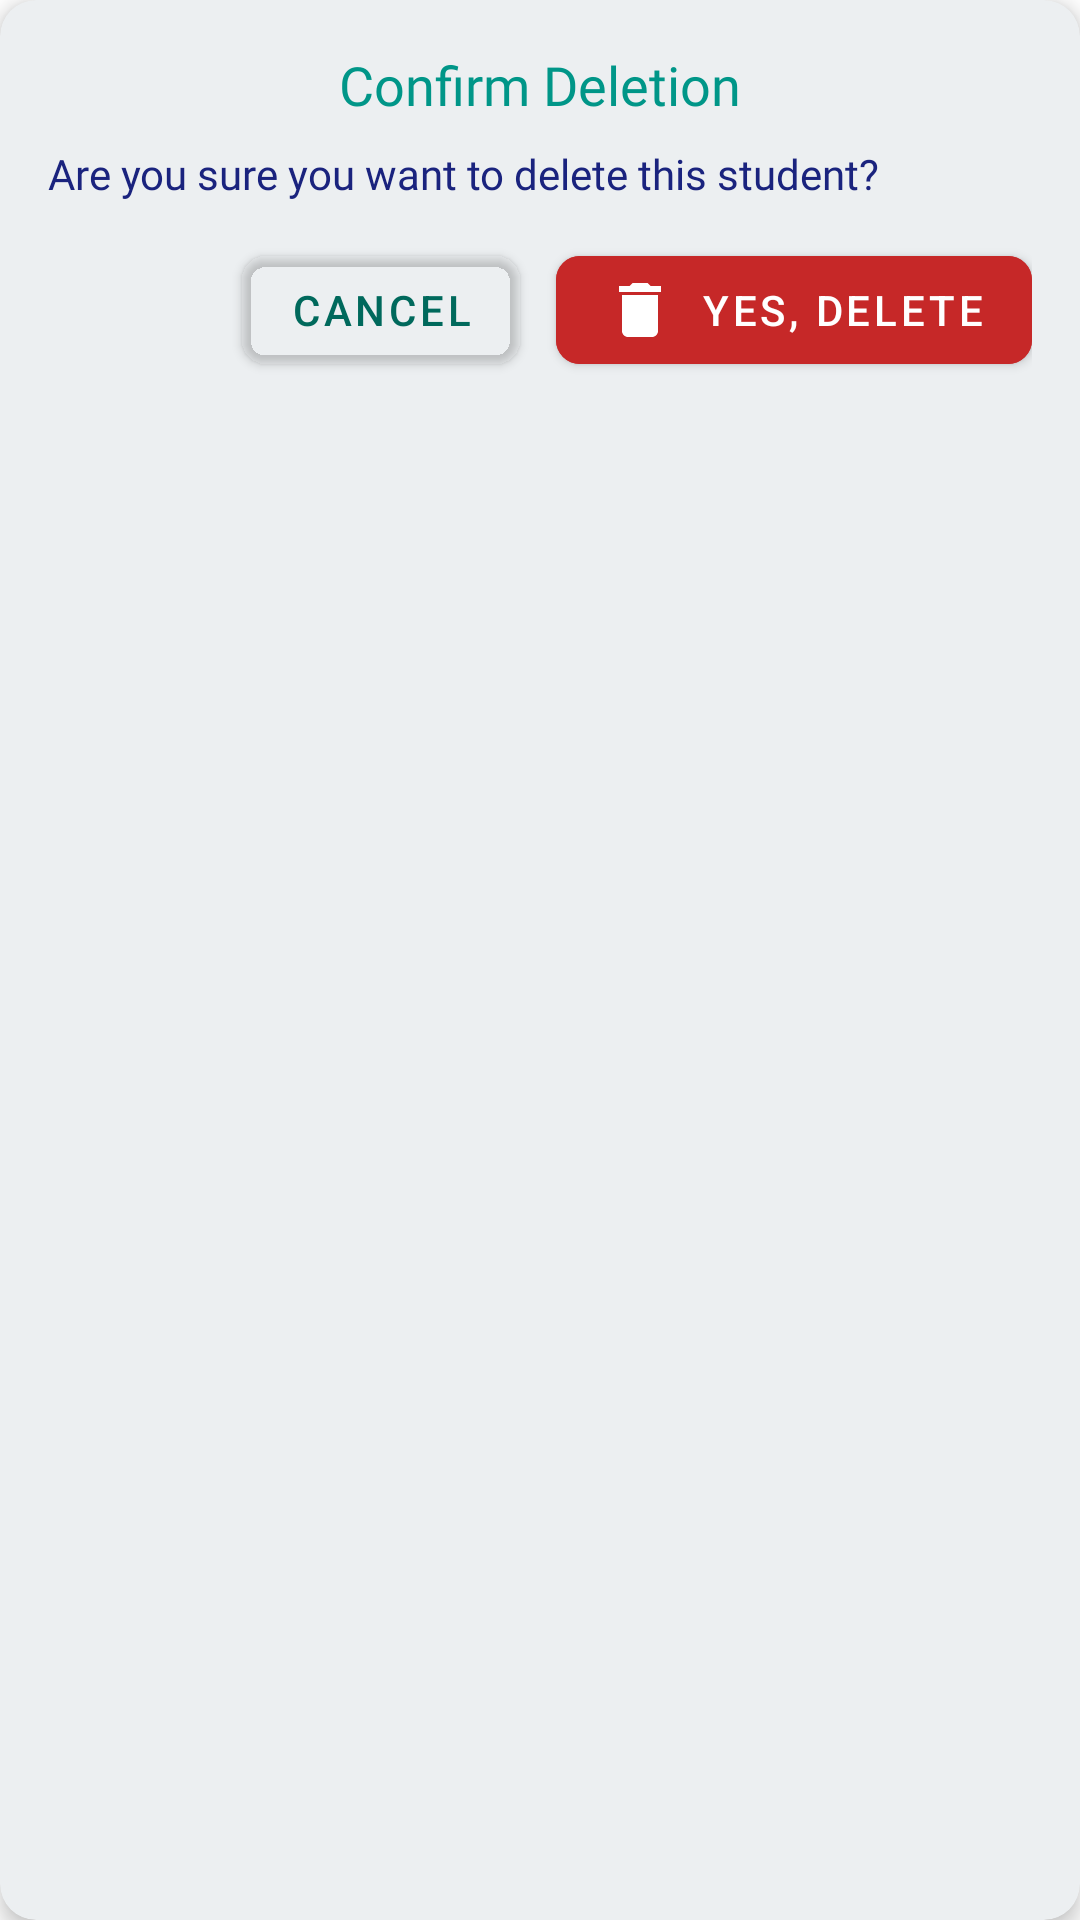

This screen was rendered from an Android layout file. Write that file and the resources it references.
<!-- AndroidManifest.xml: application theme Theme.CSMStudentApp -->
<!-- res/layout/dialog_delete_confirmation.xml -->
<?xml version="1.0" encoding="utf-8"?>
<androidx.cardview.widget.CardView xmlns:android="http://schemas.android.com/apk/res/android"
    xmlns:app="http://schemas.android.com/apk/res-auto"
    android:layout_width="match_parent"
    android:layout_height="wrap_content"
    android:layout_margin="12dp"
    app:cardCornerRadius="12dp"
    app:cardElevation="4dp"
    app:cardBackgroundColor="@color/card_background_neu">

    <LinearLayout
        android:layout_width="match_parent"
        android:layout_height="wrap_content"
        android:orientation="vertical"
        android:padding="16dp">

        <TextView
            android:id="@+id/dialogTitle"
            android:layout_width="wrap_content"
            android:layout_height="wrap_content"
            android:layout_gravity="center"
            android:layout_marginBottom="8dp"
            android:fontFamily="@font/poppins_bold"
            android:text="@string/confirm_deletion"
            android:textColor="#009688"
            android:textSize="18sp" />

        <TextView
            android:id="@+id/dialogMessage"
            android:layout_width="match_parent"
            android:layout_height="wrap_content"
            android:text="@string/are_you_sure_you_want_to_delete_this_student"
            android:textSize="14sp"
            android:textColor="@color/text_primary_dark"
            android:fontFamily="@font/poppins_medium"
            android:layout_marginBottom="12dp" />

        <LinearLayout
            android:layout_width="match_parent"
            android:layout_height="wrap_content"
            android:orientation="horizontal"
            android:gravity="end">

            <com.google.android.material.button.MaterialButton
                android:id="@+id/buttonCancel"
                android:layout_width="wrap_content"
                android:layout_height="wrap_content"
                android:layout_marginEnd="12dp"
                android:backgroundTint="@android:color/transparent"
                android:text="@string/cancel"
                android:textColor="#00695C"
                android:textSize="14sp"
                app:cornerRadius="8dp" />

            <com.google.android.material.button.MaterialButton
                android:id="@+id/buttonConfirm"
                android:layout_width="wrap_content"
                android:layout_height="wrap_content"
                android:text="@string/yes_delete"
                android:textSize="14sp"
                android:textColor="@color/white"
                android:backgroundTint="@color/dark_red"
                app:cornerRadius="8dp"
                app:icon="@drawable/ic_delete"
                app:iconTint="@color/white"
                app:iconGravity="start" />
        </LinearLayout>
    </LinearLayout>
</androidx.cardview.widget.CardView>
<!-- resources referenced by this layout -->
<resources>
  <color name="card_background_neu">#ECEFF1</color>
  <color name="dark_red">#C62828</color>
  <color name="text_primary_dark">#1A237E</color>
  <color name="white">#FFFFFFFF</color>
  <!-- drawable ic_delete (drawable) -->
  <?xml version="1.0" encoding="utf-8"?>
  <vector xmlns:android="http://schemas.android.com/apk/res/android"
      android:width="24dp"
      android:height="24dp"
      android:viewportWidth="24"
      android:viewportHeight="24">
  
      <path
          android:fillColor="#000000"
          android:pathData="M6,19c0,1.1 0.9,2 2,2h8c1.1,0 2,-0.9 2,-2V7H6v12zM19,4h-3.5l-1,-1h-5l-1,1H5v2h14V4z"/>
  </vector>
  <string name="are_you_sure_you_want_to_delete_this_student">Are you sure you want to delete this student?</string>
  <string name="cancel">Cancel</string>
  <string name="confirm_deletion">Confirm Deletion</string>
  <string name="yes_delete">Yes, Delete</string>
  <style name="Theme.CSMStudentApp" parent="Theme.MaterialComponents.Light.NoActionBar">
          <item name="colorPrimary">@color/accent_teal</item>
          <item name="colorPrimaryDark">@color/accent_teal</item>
          <item name="colorAccent">@color/accent_teal</item>
      </style>
  <color name="accent_teal">#26A69A</color>
</resources>
